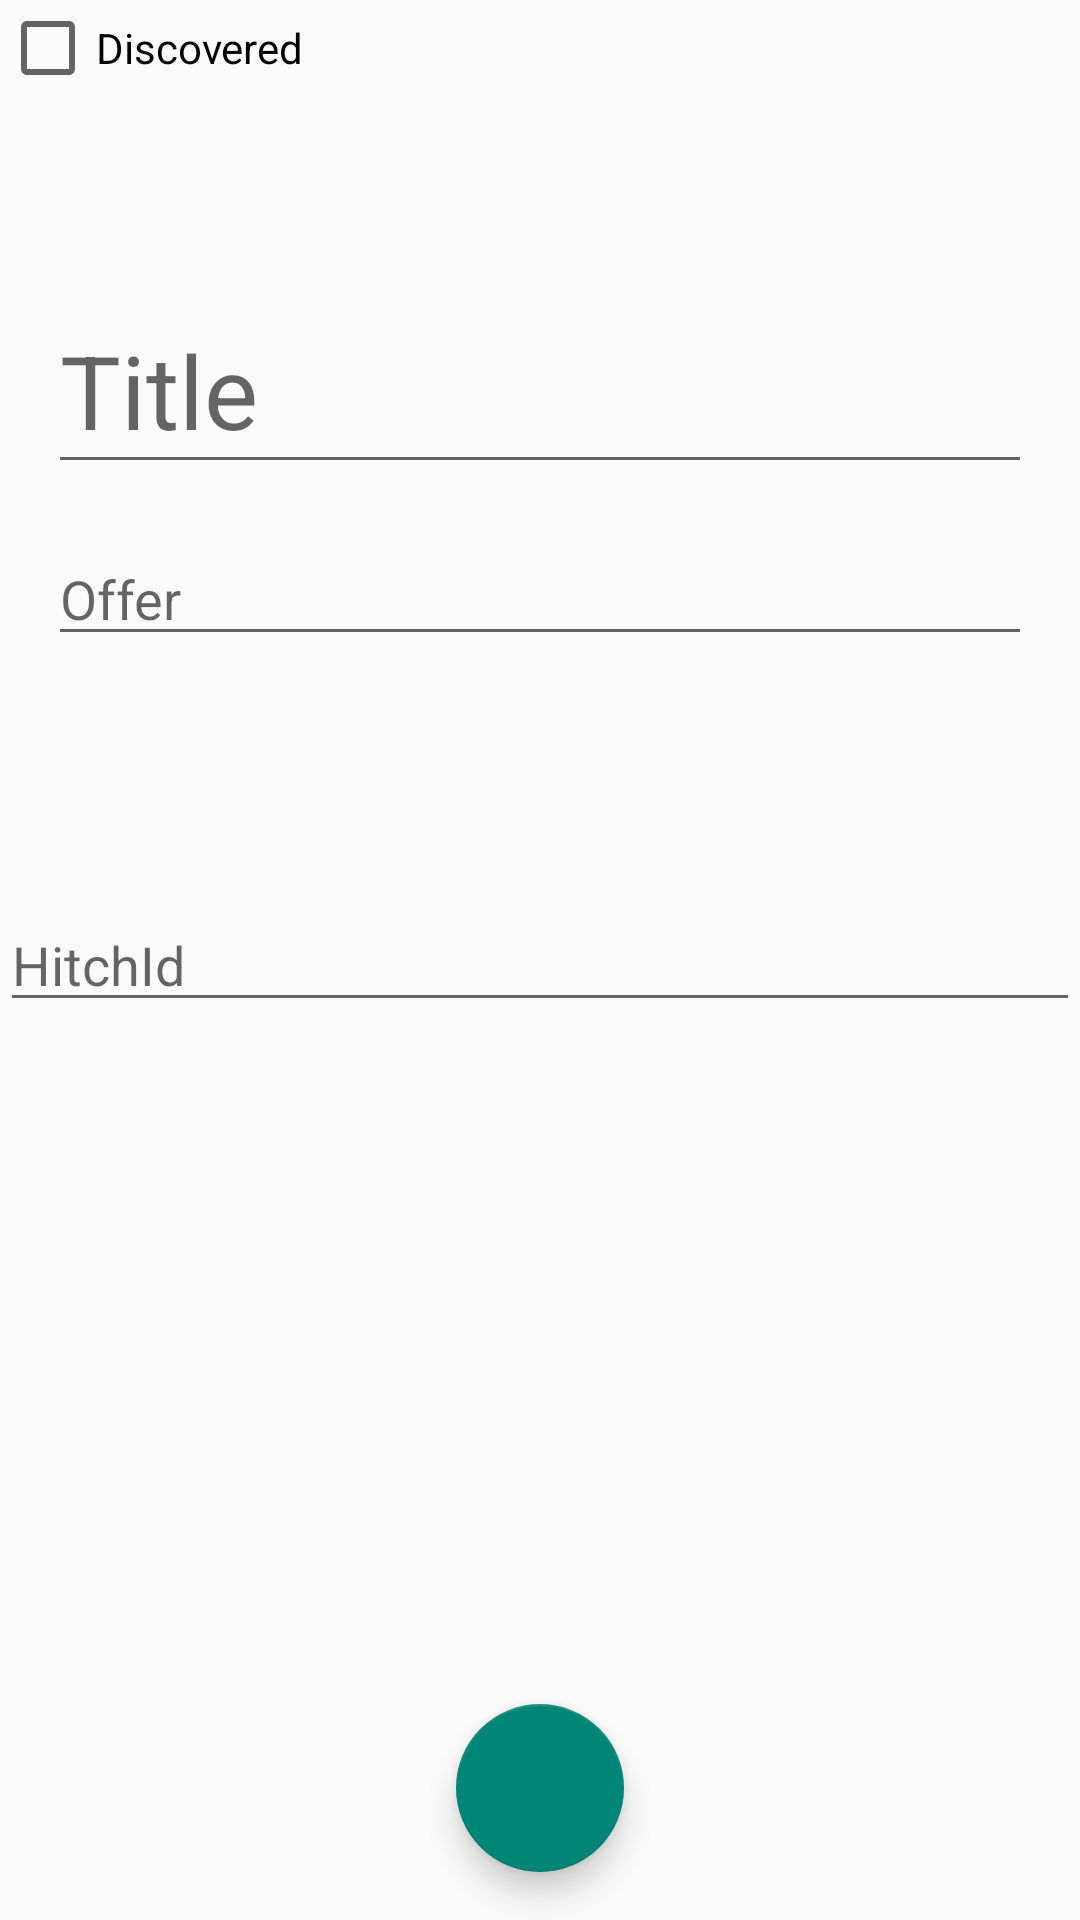

The Android layout XML behind this screen, and the referenced resources:
<!-- AndroidManifest.xml: application theme Theme.AppCompat.Light.NoActionBar -->
<!-- res/layout/activity_add_offer.xml -->
<?xml version="1.0" encoding="utf-8"?>
<FrameLayout xmlns:android="http://schemas.android.com/apk/res/android"
    xmlns:tools="http://schemas.android.com/tools"
    android:layout_width="match_parent"
    android:layout_height="match_parent"
    tools:context="com.offersky.nomad.hitchbeacon.AddNoteActivity">


    <android.support.v7.widget.Toolbar
        android:id="@+id/addnote_toolbar"
        android:layout_width="match_parent"
        android:layout_height="?attr/actionBarSize" />

    <LinearLayout
        android:layout_width="match_parent"
        android:layout_height="wrap_content"
        android:layout_marginTop="?attr/actionBarSize"
        android:orientation="vertical"
        android:padding="@dimen/activity_horizontal_margin">

        <android.support.design.widget.TextInputLayout
            android:layout_width="match_parent"
            android:layout_height="wrap_content"
            android:layout_marginTop="@dimen/activity_horizontal_margin">

            <EditText
                android:id="@+id/addnote_title"
                style="@style/TextAppearance.AppCompat.Display1"
                android:layout_width="match_parent"
                android:layout_height="wrap_content"
                android:hint="Title"
                android:inputType="text"
                android:maxLines="4"
                android:textColor="@android:color/primary_text_light" />

        </android.support.design.widget.TextInputLayout>


        <android.support.design.widget.TextInputLayout
            android:layout_width="match_parent"
            android:layout_height="wrap_content"
            android:layout_marginTop="@dimen/activity_horizontal_margin">

        </android.support.design.widget.TextInputLayout>

        <EditText
            android:id="@+id/offer"
            android:layout_width="match_parent"
            android:layout_height="wrap_content"
            android:gravity="top"
            android:hint="Offer"
            android:inputType="textMultiLine"
            android:maxLines="10"
            android:singleLine="false"
            android:textColor="@android:color/primary_text_light" />

    </LinearLayout>


    <android.support.design.widget.FloatingActionButton
        android:id="@+id/addnote_fab"
        android:layout_width="wrap_content"
        android:layout_height="wrap_content"
        android:layout_gravity="bottom|center"
        android:layout_margin="@dimen/fab_margin"
        android:src="@drawable/ic_done_24dp"
        android:tint="@android:color/white" />

    <EditText
        android:id="@+id/hitchid"
        android:layout_width="match_parent"
        android:layout_height="wrap_content"
        android:gravity="top"
        android:hint="HitchId"
        android:inputType="textMultiLine"
        android:maxLines="10"
        android:singleLine="false"
        android:textColor="@android:color/primary_text_light"
        android:layout_gravity="center" />

    <CheckBox
        android:text="Discovered"
        android:layout_width="wrap_content"
        android:layout_height="wrap_content"
        android:id="@+id/discovered_checkBox" />


</FrameLayout>
<!-- resources referenced by this layout -->
<resources>
  <dimen name="activity_horizontal_margin">16dp</dimen>
  <dimen name="fab_margin">16dp</dimen>
</resources>
